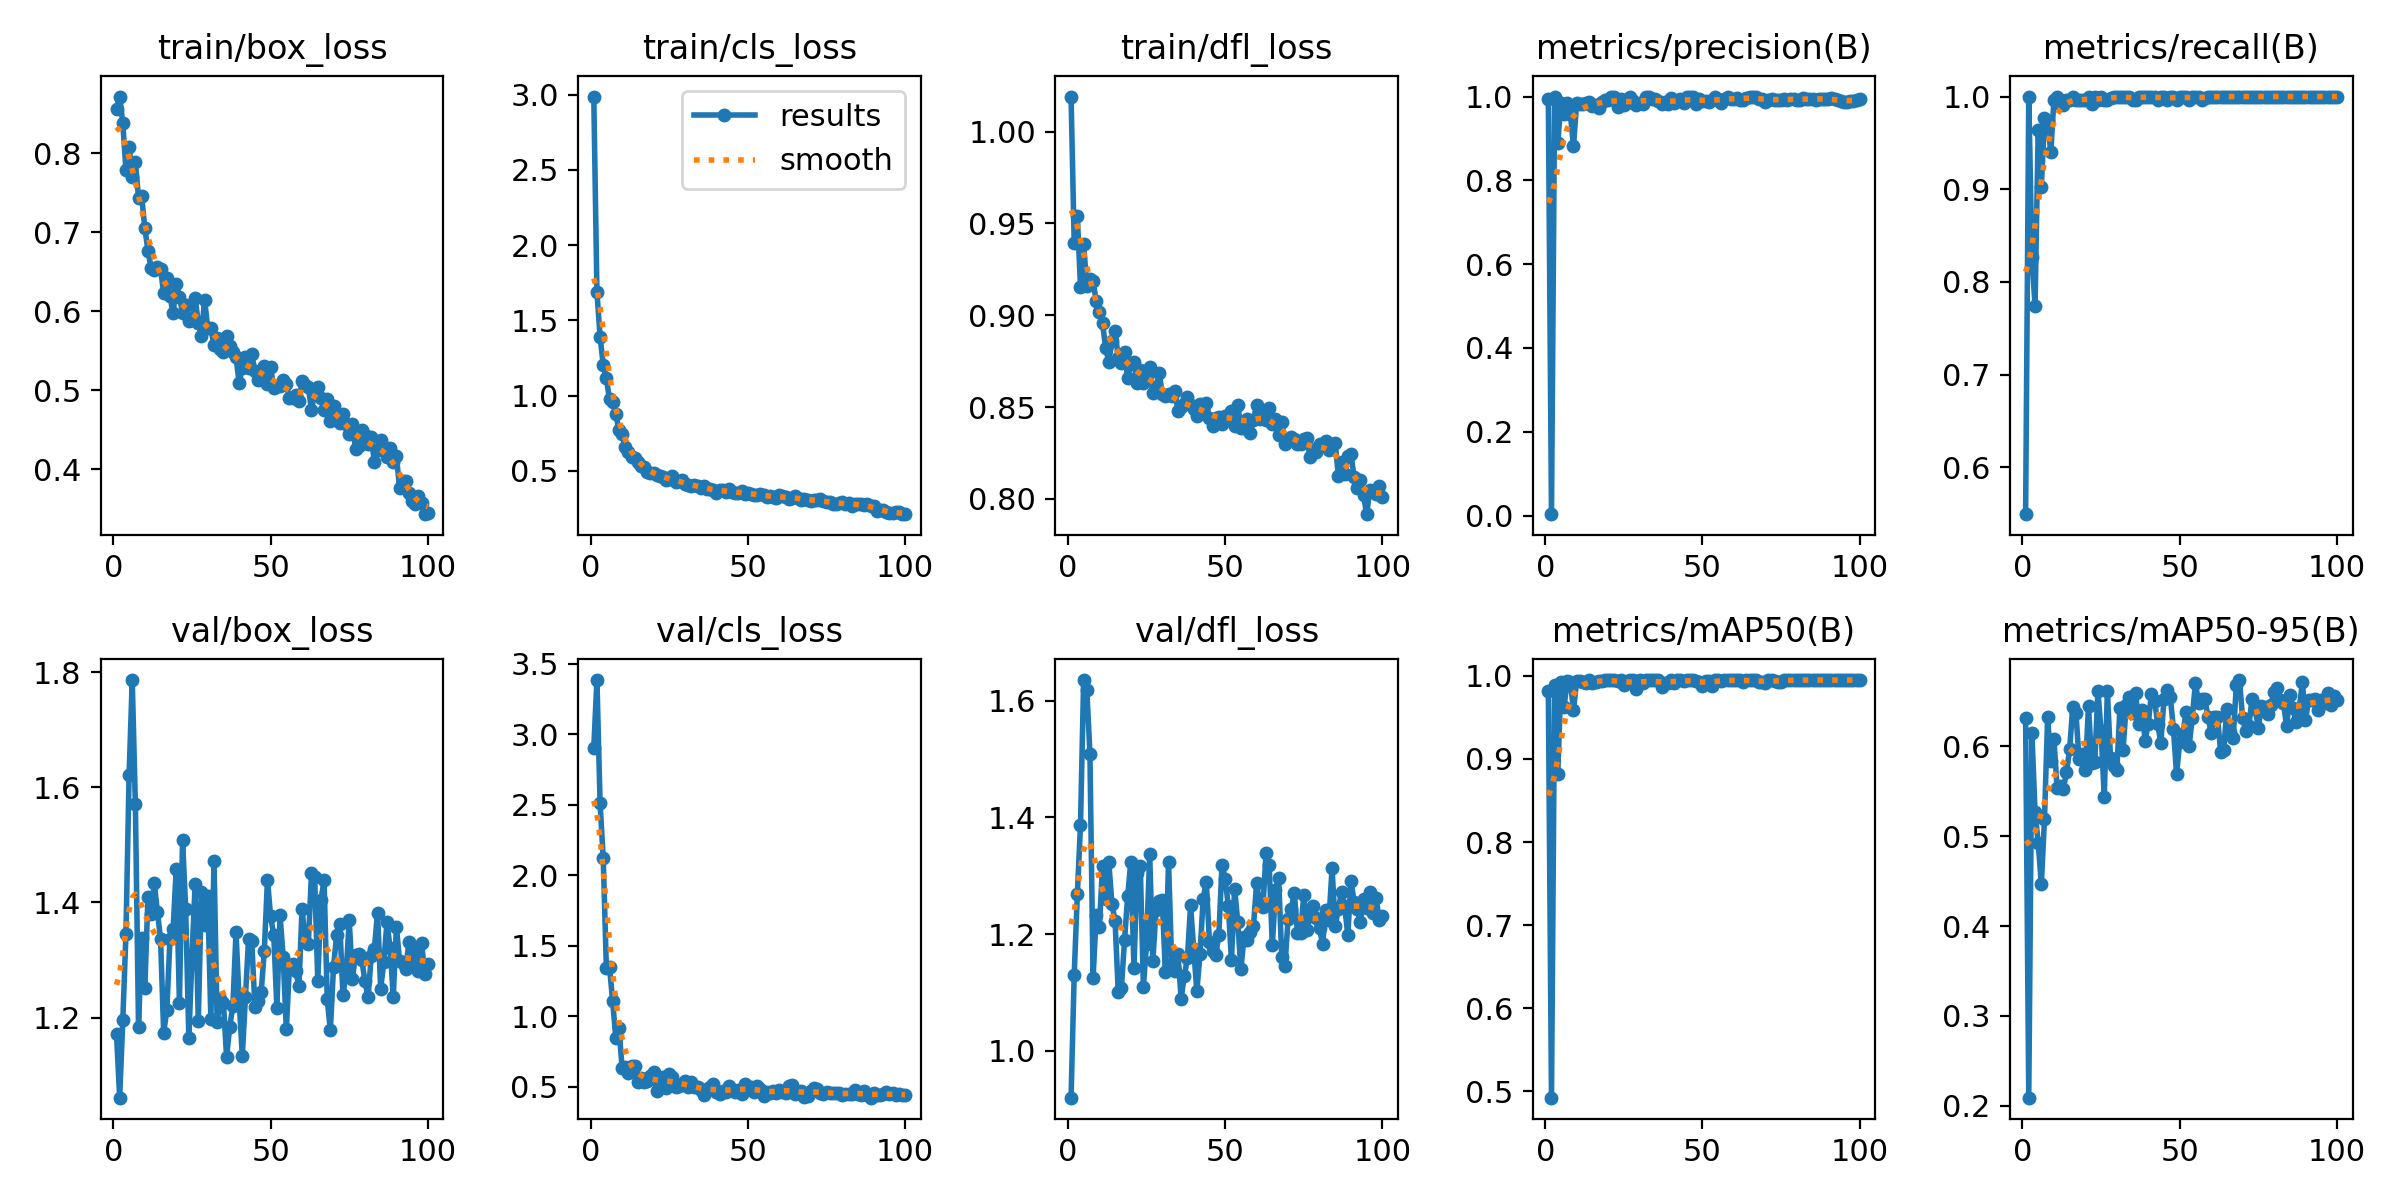

The data file committed next to this chart (first rows):
epoch, train/box_loss, train/cls_loss, train/dfl_loss, metrics/precision(B), metrics/recall(B), metrics/mAP50(B), metrics/mAP50-95(B), val/box_loss, val/cls_loss, val/dfl_loss, lr/pg0, lr/pg1, lr/pg2
1, 0.8564, 2.988, 1.019, 0.9931, 0.5496, 0.9818, 0.6313, 1.171, 2.905, 0.92, 0.00048, 0.00048, 0.00048
2, 0.8721, 1.686, 0.9395, 0.00333, 1, 0.4922, 0.2089, 1.061, 3.384, 1.131, 0.0009703, 0.0009703, 0.0009703
3, 0.8383, 1.392, 0.9538, 1, 0.827, 0.9891, 0.6149, 1.196, 2.511, 1.269, 0.001451, 0.001451, 0.001451
4, 0.7793, 1.205, 0.9156, 0.8886, 0.774, 0.8815, 0.5271, 1.345, 2.12, 1.387, 0.001921, 0.001921, 0.001921
5, 0.8085, 1.114, 0.9387, 0.9843, 0.9638, 0.9921, 0.4927, 1.622, 1.343, 1.635, 0.001921, 0.001921, 0.001921
6, 0.7704, 0.9743, 0.9161, 0.9593, 0.9022, 0.963, 0.4465, 1.786, 1.35, 1.619, 0.001901, 0.001901, 0.001901
7, 0.789, 0.9592, 0.9198, 0.9857, 0.977, 0.994, 0.519, 1.57, 1.106, 1.509, 0.001881, 0.001881, 0.001881
8, 0.7436, 0.8773, 0.9187, 0.9585, 0.9732, 0.9929, 0.6322, 1.184, 0.8488, 1.125, 0.001861, 0.001861, 0.001861
9, 0.7457, 0.7705, 0.9076, 0.8814, 0.9397, 0.9585, 0.5841, 1.339, 0.9183, 1.233, 0.001842, 0.001842, 0.001842
10, 0.7057, 0.7436, 0.9019, 0.984, 0.9962, 0.9943, 0.6082, 1.251, 0.6357, 1.212, 0.001822, 0.001822, 0.001822
11, 0.677, 0.6561, 0.8956, 0.9834, 1, 0.9939, 0.5537, 1.41, 0.6425, 1.317, 0.001802, 0.001802, 0.001802
12, 0.6545, 0.6222, 0.8822, 0.981, 0.9918, 0.9931, 0.5564, 1.38, 0.5963, 1.26, 0.001782, 0.001782, 0.001782
13, 0.6525, 0.5887, 0.8745, 0.9848, 0.9905, 0.9913, 0.5525, 1.433, 0.6458, 1.323, 0.001762, 0.001762, 0.001762
14, 0.6559, 0.5828, 0.8862, 0.9869, 0.9962, 0.9948, 0.5713, 1.384, 0.6465, 1.252, 0.001743, 0.001743, 0.001743
15, 0.6535, 0.5597, 0.8912, 0.9774, 0.9962, 0.9916, 0.5968, 1.337, 0.5356, 1.222, 0.001723, 0.001723, 0.001723
16, 0.623, 0.5309, 0.8769, 0.9808, 1, 0.9926, 0.6443, 1.174, 0.5655, 1.102, 0.001703, 0.001703, 0.001703
17, 0.6418, 0.5216, 0.8739, 0.9719, 0.9962, 0.9939, 0.6371, 1.213, 0.5362, 1.107, 0.001683, 0.001683, 0.001683
18, 0.619, 0.4917, 0.8798, 0.9878, 0.9962, 0.994, 0.5853, 1.337, 0.5382, 1.189, 0.001663, 0.001663, 0.001663
19, 0.5976, 0.4821, 0.8659, 0.9911, 0.9962, 0.9949, 0.5911, 1.354, 0.5741, 1.264, 0.001644, 0.001644, 0.001644
20, 0.6346, 0.4845, 0.8734, 0.9909, 0.9962, 0.9949, 0.5739, 1.459, 0.6063, 1.324, 0.001624, 0.001624, 0.001624
21, 0.6182, 0.4708, 0.8745, 0.9995, 1, 0.995, 0.6446, 1.226, 0.4671, 1.143, 0.001604, 0.001604, 0.001604
22, 0.5985, 0.4637, 0.8632, 1, 0.9923, 0.995, 0.5811, 1.508, 0.5629, 1.304, 0.001584, 0.001584, 0.001584
23, 0.6085, 0.461, 0.87, 0.976, 1, 0.9936, 0.5824, 1.389, 0.571, 1.317, 0.001564, 0.001564, 0.001564
24, 0.5879, 0.4361, 0.8633, 0.9952, 0.9962, 0.9949, 0.6618, 1.164, 0.4881, 1.11, 0.001545, 0.001545, 0.001545
25, 0.5893, 0.4451, 0.8679, 0.9789, 1, 0.9887, 0.6167, 1.307, 0.5903, 1.183, 0.001525, 0.001525, 0.001525
26, 0.6166, 0.4624, 0.8719, 0.9843, 0.9962, 0.9937, 0.5434, 1.432, 0.5668, 1.337, 0.001505, 0.001505, 0.001505
27, 0.5857, 0.4273, 0.8576, 1, 0.9966, 0.995, 0.6619, 1.193, 0.5007, 1.153, 0.001485, 0.001485, 0.001485
28, 0.5686, 0.429, 0.8607, 0.9886, 0.9984, 0.995, 0.5865, 1.418, 0.5078, 1.241, 0.001465, 0.001465, 0.001465
29, 0.6148, 0.4355, 0.8688, 0.9801, 1, 0.984, 0.5783, 1.361, 0.5171, 1.256, 0.001446, 0.001446, 0.001446
30, 0.5793, 0.4134, 0.8571, 0.9845, 1, 0.9945, 0.5737, 1.412, 0.5396, 1.258, 0.001426, 0.001426, 0.001426
31, 0.5792, 0.4053, 0.8559, 0.9812, 0.9994, 0.9912, 0.643, 1.198, 0.4965, 1.135, 0.001406, 0.001406, 0.001406
32, 0.5572, 0.3978, 0.8572, 0.9991, 1, 0.995, 0.5964, 1.472, 0.5352, 1.324, 0.001386, 0.001386, 0.001386
33, 0.5667, 0.4081, 0.8562, 1, 0.9997, 0.995, 0.6464, 1.192, 0.4947, 1.149, 0.001366, 0.001366, 0.001366
34, 0.5526, 0.3967, 0.8587, 0.9941, 1, 0.995, 0.6545, 1.232, 0.4954, 1.136, 0.001347, 0.001347, 0.001347
35, 0.548, 0.3861, 0.848, 0.9951, 0.9962, 0.995, 0.6371, 1.226, 0.4772, 1.165, 0.001327, 0.001327, 0.001327
36, 0.5684, 0.3996, 0.8498, 0.9886, 0.9965, 0.995, 0.6588, 1.132, 0.4446, 1.09, 0.001307, 0.001307, 0.001307
37, 0.5563, 0.378, 0.8519, 0.9834, 1, 0.9868, 0.6244, 1.184, 0.4855, 1.128, 0.001287, 0.001287, 0.001287
38, 0.5489, 0.3771, 0.8556, 0.9881, 1, 0.991, 0.6403, 1.22, 0.4977, 1.159, 0.001267, 0.001267, 0.001267
39, 0.5421, 0.3723, 0.8512, 0.981, 1, 0.9917, 0.6063, 1.349, 0.5178, 1.249, 0.001248, 0.001248, 0.001248
40, 0.5092, 0.351, 0.8489, 0.9961, 1, 0.995, 0.6251, 1.23, 0.4659, 1.174, 0.001228, 0.001228, 0.001228
41, 0.5286, 0.371, 0.845, 0.9838, 1, 0.992, 0.6588, 1.134, 0.4515, 1.102, 0.001208, 0.001208, 0.001208
42, 0.5425, 0.3696, 0.8514, 0.99, 1, 0.9945, 0.651, 1.236, 0.4667, 1.166, 0.001188, 0.001188, 0.001188
43, 0.528, 0.3564, 0.8494, 0.9941, 0.9962, 0.995, 0.6253, 1.337, 0.4645, 1.261, 0.001168, 0.001168, 0.001168
44, 0.5455, 0.3779, 0.8524, 0.9836, 1, 0.9943, 0.6035, 1.333, 0.5061, 1.29, 0.001149, 0.001149, 0.001149
45, 0.5248, 0.3579, 0.8443, 0.9978, 1, 0.995, 0.6528, 1.219, 0.4785, 1.187, 0.001129, 0.001129, 0.001129
46, 0.5124, 0.3547, 0.8397, 0.9991, 0.9962, 0.995, 0.6625, 1.229, 0.4654, 1.171, 0.001109, 0.001109, 0.001109
47, 0.5172, 0.3525, 0.8443, 0.9982, 1, 0.995, 0.6551, 1.244, 0.4787, 1.164, 0.001089, 0.001089, 0.001089
48, 0.5309, 0.3674, 0.8446, 0.9828, 1, 0.9935, 0.6194, 1.316, 0.4483, 1.199, 0.001069, 0.001069, 0.001069
49, 0.5082, 0.3461, 0.841, 0.9938, 0.9962, 0.9932, 0.5691, 1.44, 0.5186, 1.319, 0.00105, 0.00105, 0.00105
50, 0.5289, 0.3537, 0.8454, 0.9898, 1, 0.9874, 0.6048, 1.376, 0.4938, 1.295, 0.00103, 0.00103, 0.00103
51, 0.5028, 0.3431, 0.8451, 0.9886, 1, 0.9936, 0.6137, 1.344, 0.4965, 1.248, 0.00101, 0.00101, 0.00101
52, 0.5055, 0.3414, 0.8476, 0.9862, 1, 0.9936, 0.6382, 1.217, 0.4626, 1.155, 0.0009902, 0.0009902, 0.0009902
53, 0.5051, 0.3377, 0.8397, 0.9908, 0.9962, 0.9878, 0.6005, 1.377, 0.5038, 1.278, 0.0009704, 0.0009704, 0.0009704
54, 0.5128, 0.348, 0.8511, 0.9983, 1, 0.995, 0.6321, 1.306, 0.4866, 1.222, 0.0009506, 0.0009506, 0.0009506
55, 0.508, 0.3404, 0.8387, 0.9924, 0.9998, 0.995, 0.6705, 1.18, 0.4378, 1.14, 0.0009308, 0.0009308, 0.0009308
56, 0.4903, 0.3267, 0.8385, 0.9849, 1, 0.9941, 0.6488, 1.29, 0.4616, 1.194, 0.000911, 0.000911, 0.000911
57, 0.4896, 0.3295, 0.8432, 0.9939, 0.9962, 0.995, 0.6529, 1.293, 0.4581, 1.189, 0.0008912, 0.0008912, 0.0008912
58, 0.4936, 0.3226, 0.8359, 1, 0.9985, 0.995, 0.6525, 1.282, 0.4702, 1.203, 0.0008714, 0.0008714, 0.0008714
59, 0.4867, 0.3185, 0.8429, 0.995, 1, 0.995, 0.6325, 1.254, 0.4549, 1.214, 0.0008516, 0.0008516, 0.0008516
60, 0.5114, 0.337, 0.8511, 0.9935, 1, 0.995, 0.6149, 1.389, 0.4761, 1.287, 0.0008318, 0.0008318, 0.0008318
... 40 more rows
